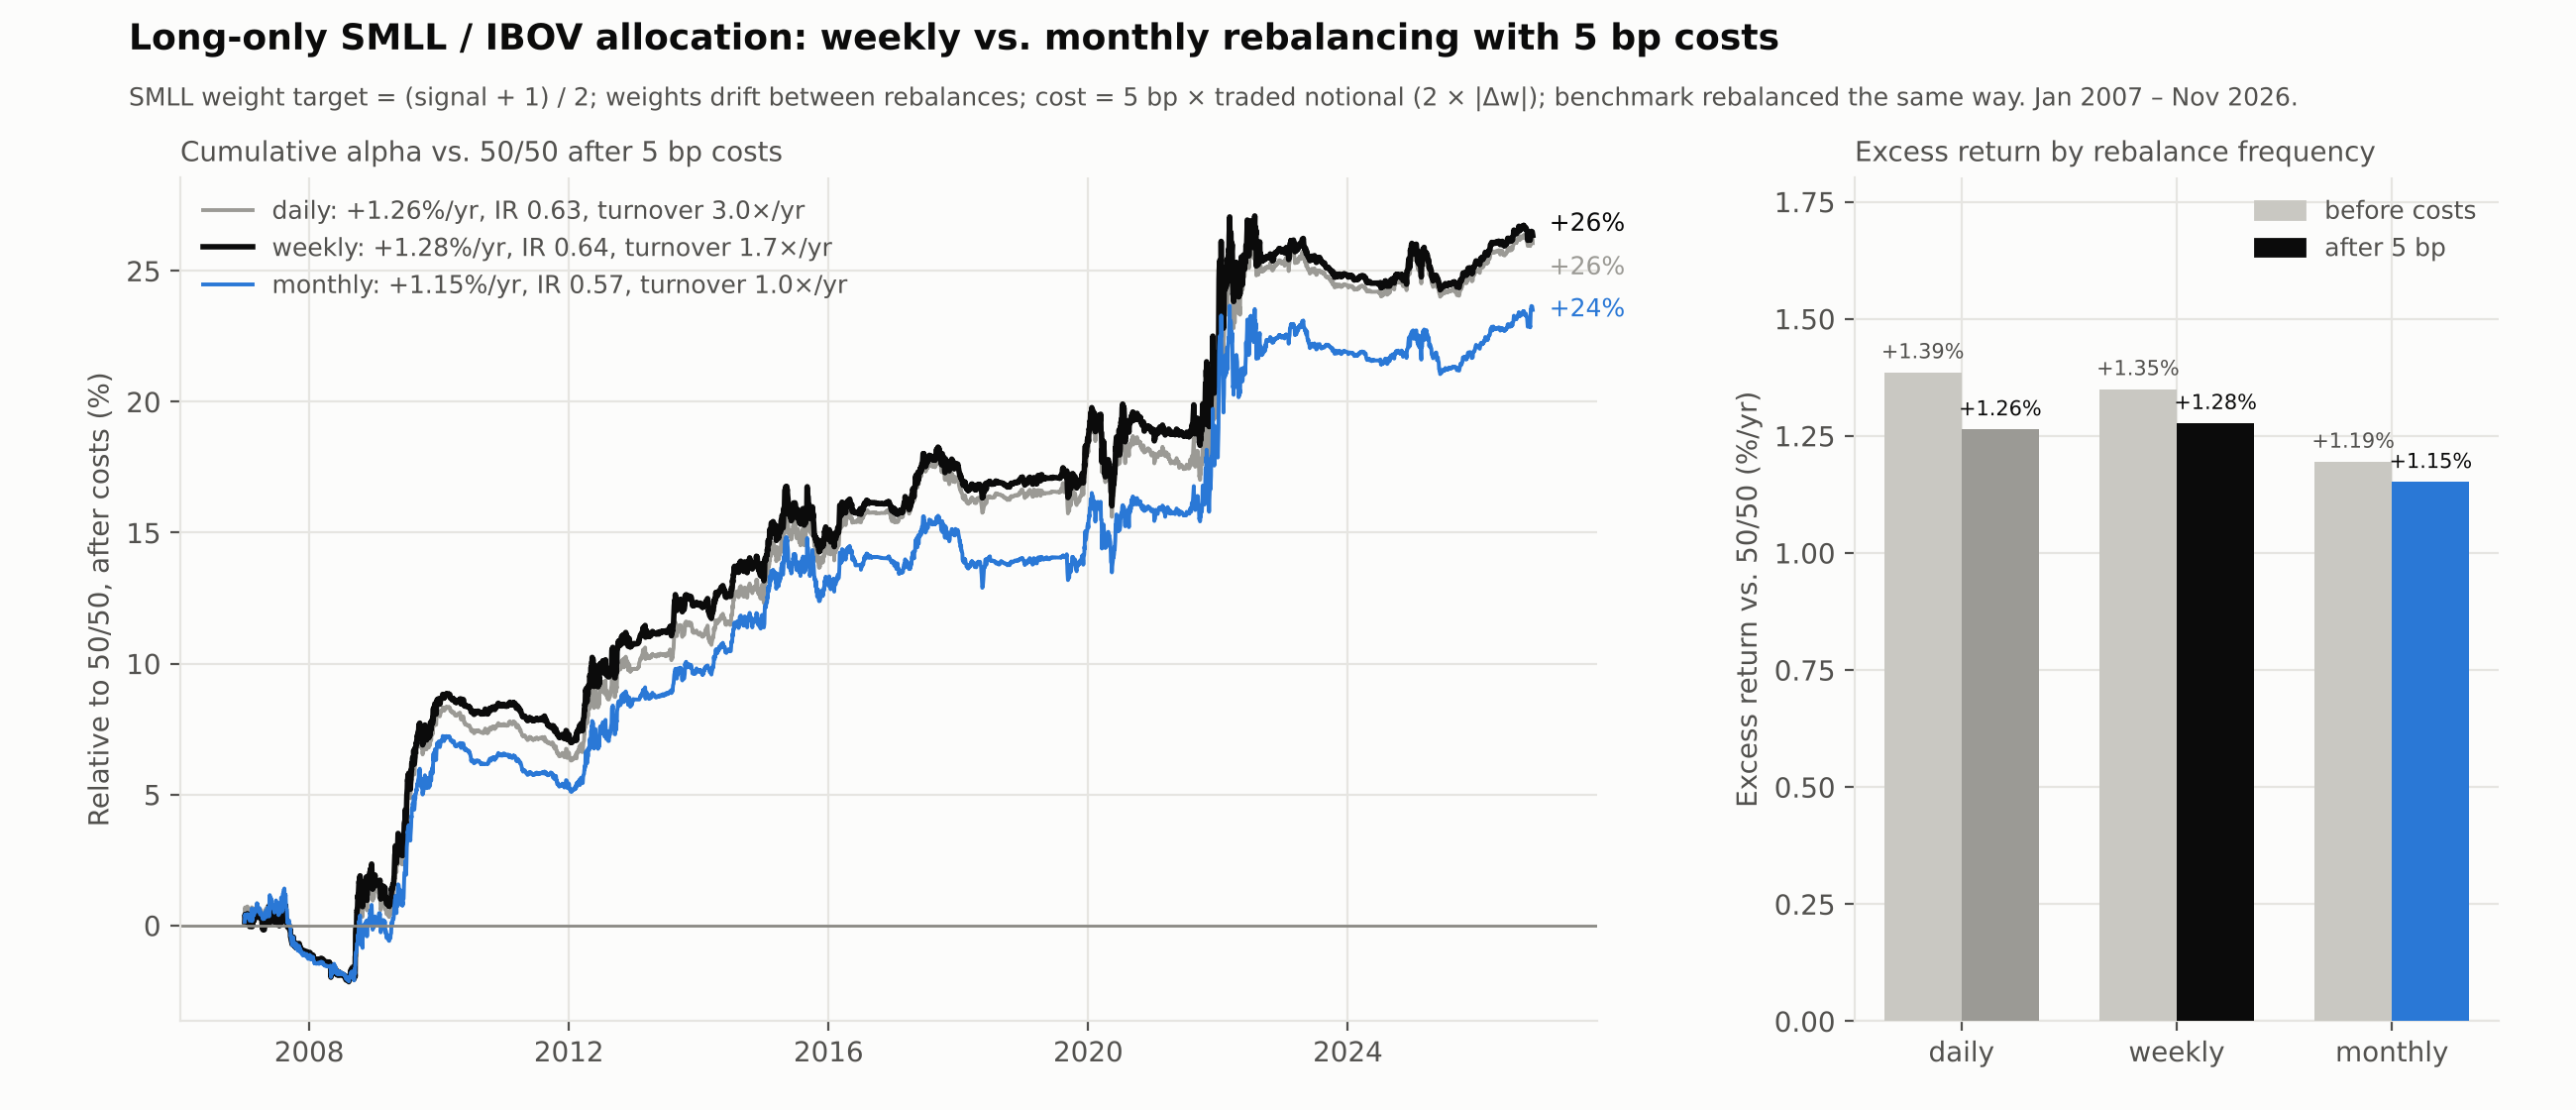

The Python source for this figure:
"""
Long-only SMLL / IBOV allocation with trading costs and realistic rebalancing.

Target SMLL weight w*_t = (q_t + 1) / 2, q_t = final core signal known before day t.
Holdings drift with returns between rebalances. On a rebalance day the portfolio is reset to
the target at the start of the day (i.e. traded at the previous close, when q_t is known).
Cost: 5 bp on traded notional; moving the SMLL weight by dw means selling dw of one index and
buying dw of the other, so cost = 0.0005 * 2 * |dw| of portfolio value.
Rebalance frequencies: daily (reference), weekly (first session of each week), monthly (first
session of each month). The 50/50 benchmark is rebalanced at the same frequency, same costs.
"""
from pathlib import Path

import matplotlib.pyplot as plt
import numpy as np
import pandas as pd

HERE = Path(__file__).parent
DATA = HERE / "data"
COST = 0.0005
fc = pd.read_csv(DATA / "final_core_daily.csv", index_col=0, parse_dates=True)
px = pd.read_csv(DATA / "indices_daily.csv", index_col="date", parse_dates=True).dropna()
rr = px.pct_change().loc[fc.index]
rS, rI = rr["SMLL"].to_numpy(), rr["IBOV"].to_numpy()
target = ((fc["filtered_position"] + 1) / 2).to_numpy()
dates = fc.index


def rebal_days(freq):
    if freq == "daily":
        return np.ones(len(dates), bool)
    key = dates.to_period("W-FRI" if freq == "weekly" else "M")
    return np.r_[True, key[1:] != key[:-1]]


def simulate(tgt, freq, cost=COST):
    reb = rebal_days(freq)
    w = tgt[0]
    gross, net, wts, traded = [], [], [], []
    for t in range(len(dates)):
        tc = 0.0
        if reb[t]:
            dw = abs(tgt[t] - w)
            tc = cost * 2 * dw
            traded.append(2 * dw)
            w = tgt[t]
        else:
            traded.append(0.0)
        wts.append(w)
        R = w * rS[t] + (1 - w) * rI[t]
        gross.append(R)
        net.append((1 - tc) * (1 + R) - 1)
        w = w * (1 + rS[t]) / (1 + R)  # drift
    return pd.DataFrame({"gross": gross, "net": net, "w": wts, "traded": traded}, index=dates)


res = {}
for f in ("daily", "weekly", "monthly"):
    res[(f, "Portfolio")] = simulate(target, f)
    res[(f, "Benchmark")] = simulate(np.full(len(dates), 0.5), f)


def summary(p, b, col):
    yrs = len(p) / 252
    a = p[col] - b[col]
    m = len(a) // 2
    ir = lambda x: x.mean() / x.std() * np.sqrt(252)
    cg = (1 + p[col]).prod() ** (1 / yrs) - 1
    cb = (1 + b[col]).prod() ** (1 / yrs) - 1
    return {"CAGR": cg, "Benchmark CAGR": cb, "Excess CAGR": cg - cb, "Tracking error": a.std() * np.sqrt(252),
            "IR": ir(a), "IR H1": ir(a.iloc[:m]), "IR H2": ir(a.iloc[m:]),
            "Turnover/yr (traded notional)": p["traded"].sum() / yrs,
            "Cost drag/yr": ((1 + p["gross"]).prod() ** (1 / yrs) - 1) - ((1 + p["net"]).prod() ** (1 / yrs) - 1),
            "MaxDD": ((1 + p[col]).cumprod() / (1 + p[col]).cumprod().cummax() - 1).min()}


rows = []
for f in ("daily", "weekly", "monthly"):
    for col in ("gross", "net"):
        rows.append({"rebalance": f, "costs": "none" if col == "gross" else "5 bp",
                     **summary(res[(f, "Portfolio")], res[(f, "Benchmark")], col)})
tab = pd.DataFrame(rows)
tab.to_csv(DATA / "long_only_costs.csv", index=False, float_format="%.5f")
pd.options.display.width = 220
print(f"{dates[0].date()} -> {dates[-1].date()}")
print(tab.round(4).to_string(index=False))
for f in ("daily", "weekly", "monthly"):
    p = res[(f, "Portfolio")]
    print(f"{f}: avg |w - target| {np.mean(np.abs(p['w'].to_numpy() - target)):.3f}, "
          f"rebalances/yr {(p['traded'] > 0).sum() / (len(p) / 252):.0f}")

# --- plot ------------------------------------------------------------------------------------
INK, INK2, MUTED, GRID, SURF = "#0b0b0b", "#52514e", "#8a8984", "#e6e5e1", "#fcfcfb"
COL = {"daily": "#9b9a95", "weekly": "#0b0b0b", "monthly": "#2a78d6"}
plt.rcParams.update({"font.family": "DejaVu Sans", "font.size": 10, "text.color": INK, "axes.labelcolor": INK2,
                     "xtick.color": INK2, "ytick.color": INK2, "axes.edgecolor": GRID,
                     "figure.facecolor": SURF, "axes.facecolor": SURF})
fig, (ax1, ax2) = plt.subplots(1, 2, figsize=(13, 5.6), dpi=200, gridspec_kw={"width_ratios": [2.2, 1]})
for a in (ax1, ax2):
    a.grid(True, color=GRID, lw=0.8, zorder=0)
    for s in ("top", "right"):
        a.spines[s].set_visible(False)
for f, c in COL.items():
    p, b = res[(f, "Portfolio")], res[(f, "Benchmark")]
    rel = ((1 + p["net"]).cumprod() / (1 + b["net"]).cumprod() - 1) * 100
    s = tab[(tab.rebalance == f) & (tab.costs == "5 bp")].iloc[0]
    ax1.plot(rel.index, rel, color=c, lw=2 if f == "weekly" else 1.4,
             label=f"{f}: {s['Excess CAGR']:+.2%}/yr, IR {s.IR:.2f}, turnover {s['Turnover/yr (traded notional)']:.1f}×/yr")
    ax1.annotate(f"{rel.iloc[-1]:+.0f}%", (rel.index[-1], rel.iloc[-1]), xytext=(6, {"daily": -9, "weekly": 4, "monthly": 0}[f]), textcoords="offset points",
                 fontsize=9, color=c, va="center")
ax1.axhline(0, color=MUTED, lw=1)
ax1.set_ylabel("Relative to 50/50, after costs (%)")
ax1.legend(loc="upper left", frameon=False, fontsize=9, labelcolor=INK2)
ax1.set_title("Cumulative alpha vs. 50/50 after 5 bp costs", loc="left", fontsize=10, color=INK2)
x = np.arange(3)
g = tab[tab.costs == "none"].set_index("rebalance").loc[list(COL)]
n = tab[tab.costs == "5 bp"].set_index("rebalance").loc[list(COL)]
ax2.bar(x - 0.18, g["Excess CAGR"] * 100, width=0.36, color="#c9c8c2", label="before costs", zorder=3)
ax2.bar(x + 0.18, n["Excess CAGR"] * 100, width=0.36, color=[COL[f] for f in COL], label="after 5 bp", zorder=3)
for i, f in enumerate(COL):
    ax2.text(i + 0.18, n.loc[f, "Excess CAGR"] * 100 + 0.03, f"{n.loc[f, 'Excess CAGR']:+.2%}", ha="center",
             fontsize=7.5)
    ax2.text(i - 0.18, g.loc[f, "Excess CAGR"] * 100 + 0.03, f"{g.loc[f, 'Excess CAGR']:+.2%}", ha="center",
             fontsize=7.5, color=INK2)
ax2.set_xticks(x)
ax2.set_xticklabels(list(COL))
ax2.set_ylabel("Excess return vs. 50/50 (%/yr)")
ax2.set_ylim(0, max(g["Excess CAGR"].max(), n["Excess CAGR"].max()) * 100 * 1.3)
from matplotlib.patches import Patch
ax2.legend([Patch(color="#c9c8c2"), Patch(color=INK)], ["before costs", "after 5 bp"], loc="upper right",
           frameon=False, fontsize=9, labelcolor=INK2)
ax2.set_title("Excess return by rebalance frequency", loc="left", fontsize=10, color=INK2)
fig.suptitle("Long-only SMLL / IBOV allocation: weekly vs. monthly rebalancing with 5 bp costs", x=0.05, ha="left",
             fontsize=13, fontweight="bold", y=0.98)
fig.text(0.05, 0.905, "SMLL weight target = (signal + 1) / 2; weights drift between rebalances; cost = 5 bp × traded "
         f"notional (2 × |Δw|); benchmark rebalanced the same way. {dates[0]:%b %Y} – {dates[-1]:%b %Y}.",
         fontsize=9, color=INK2)
fig.subplots_adjust(left=0.07, right=0.97, top=0.84, bottom=0.08, wspace=0.25)
fig.savefig(HERE / "long_only_costs.png")
print("saved")
